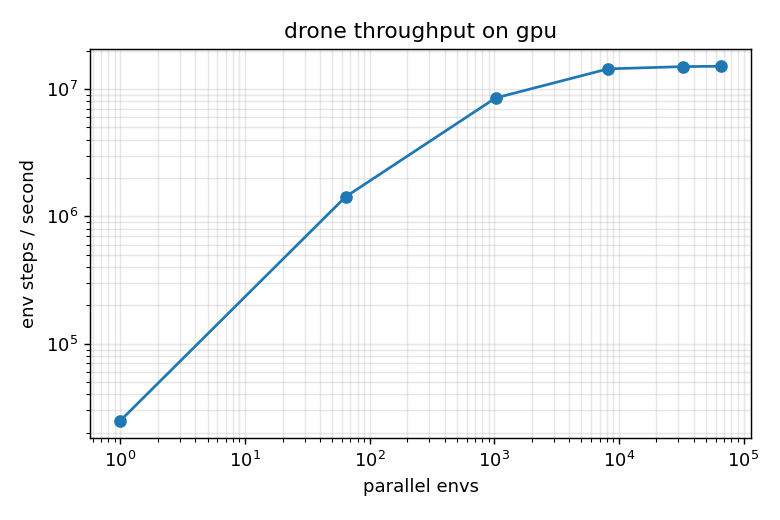

The file beside this chart, header and first rows:
envs, seconds, steps_per_sec
1, 0.02004, 24954
64, 0.02247, 1424239
1024, 0.06014, 8512947
8192, 0.2842, 14411090
32768, 1.091, 15013070
65536, 2.169, 15109264
